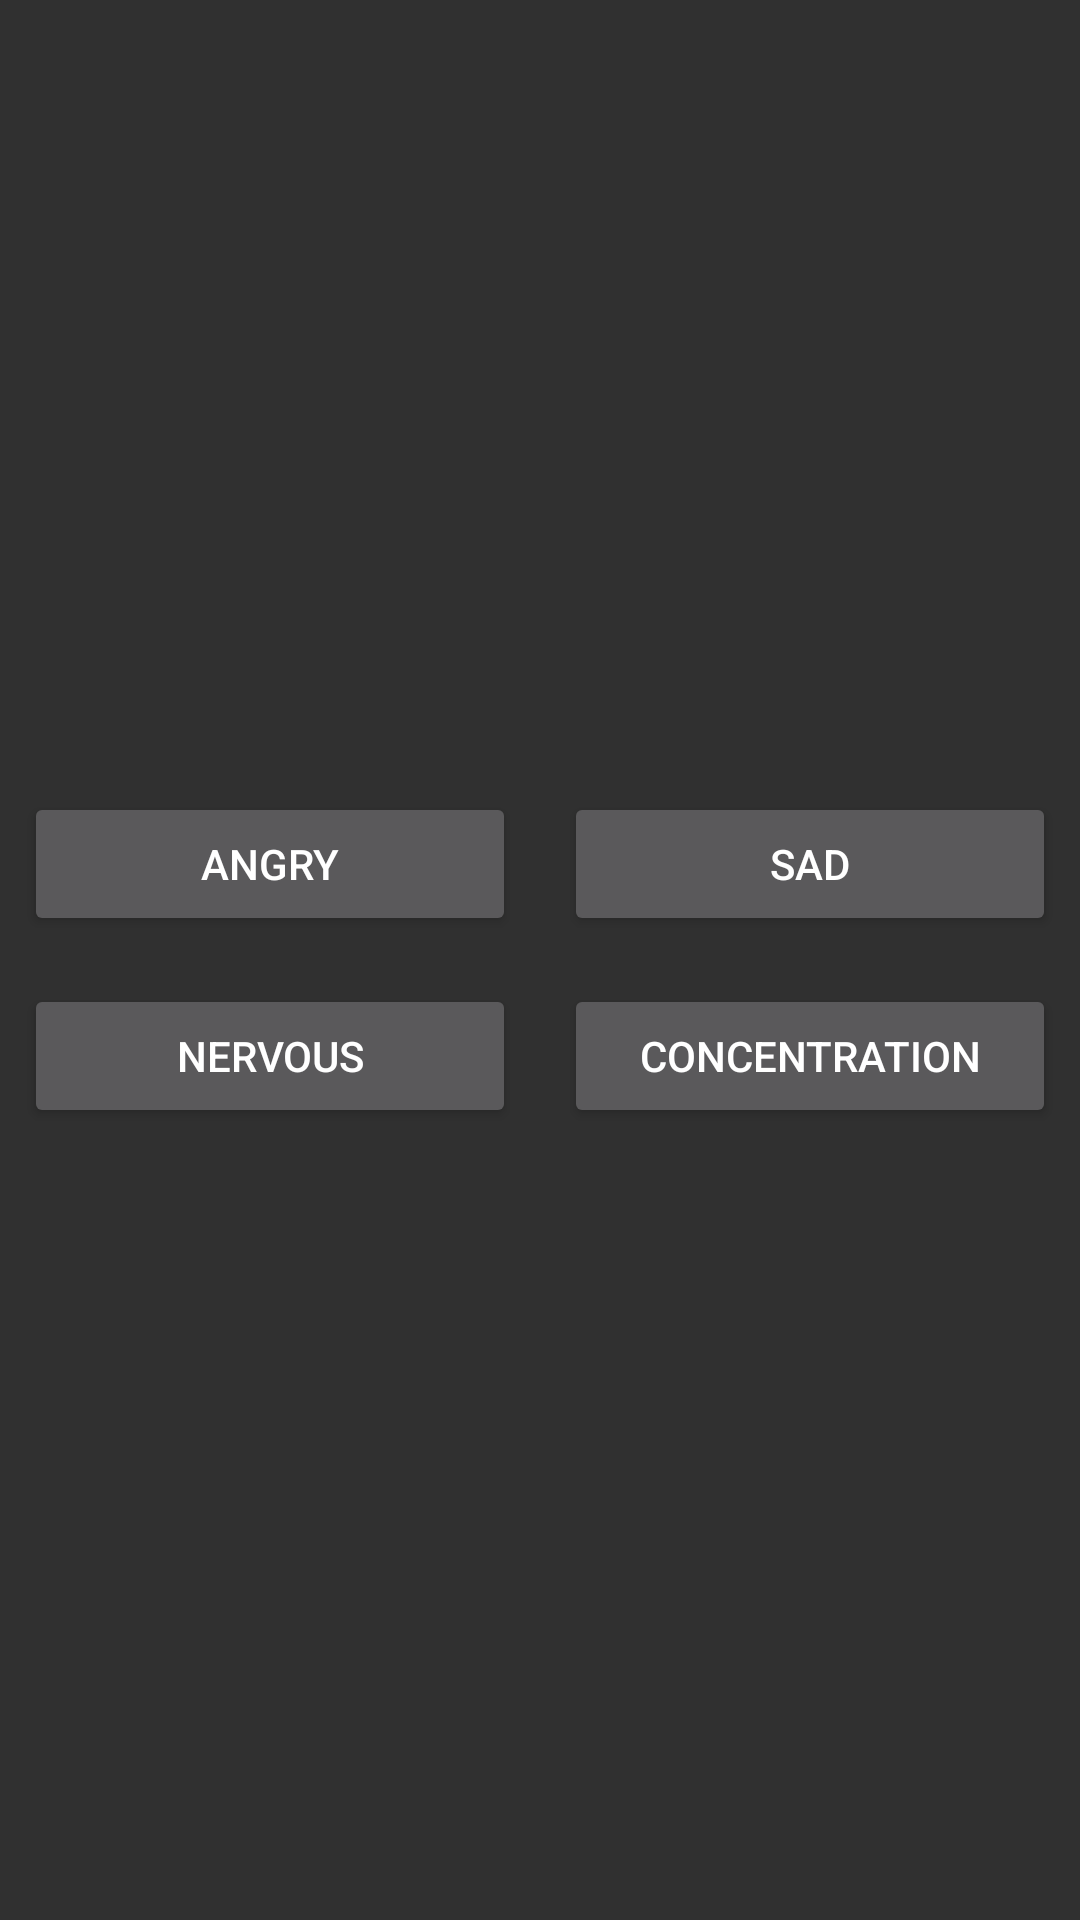

Reconstruct the res/layout file that produces this screen, plus the resources it refers to.
<!-- AndroidManifest.xml: application theme Theme.AppCompat -->
<!-- res/layout/fragment_breath.xml -->
<LinearLayout xmlns:android="http://schemas.android.com/apk/res/android"
    android:layout_width="match_parent"
    android:layout_height="match_parent"
    android:orientation="vertical"
    android:gravity="center">

    <LinearLayout
        android:layout_width="match_parent"
        android:layout_height="wrap_content"
        android:orientation="horizontal"
        android:layout_marginBottom="16dp">

        <Button
            android:id="@+id/angryButton"
            android:layout_width="0dp"
            android:layout_height="wrap_content"
            android:layout_weight="1"
            android:text="Angry"
            android:layout_marginEnd="8dp"
            android:layout_marginStart="8dp"/>

        <Button
            android:id="@+id/sadButton"
            android:layout_width="0dp"
            android:layout_height="wrap_content"
            android:layout_weight="1"
            android:text="Sad"
            android:layout_marginEnd="8dp"
            android:layout_marginStart="8dp"/>

    </LinearLayout>

    <LinearLayout
        android:layout_width="match_parent"
        android:layout_height="wrap_content"
        android:orientation="horizontal">

        <Button
            android:id="@+id/nervousButton"
            android:layout_width="0dp"
            android:layout_height="wrap_content"
            android:layout_weight="1"
            android:text="Nervous"
            android:layout_marginEnd="8dp"
            android:layout_marginStart="8dp"/>

        <Button
            android:id="@+id/concentrationButton"
            android:layout_width="0dp"
            android:layout_height="wrap_content"
            android:layout_weight="1"
            android:text="Concentration"
            android:layout_marginEnd="8dp"
            android:layout_marginStart="8dp"/>

    </LinearLayout>

</LinearLayout>
<!-- resources referenced by this layout -->
<resources>

</resources>
